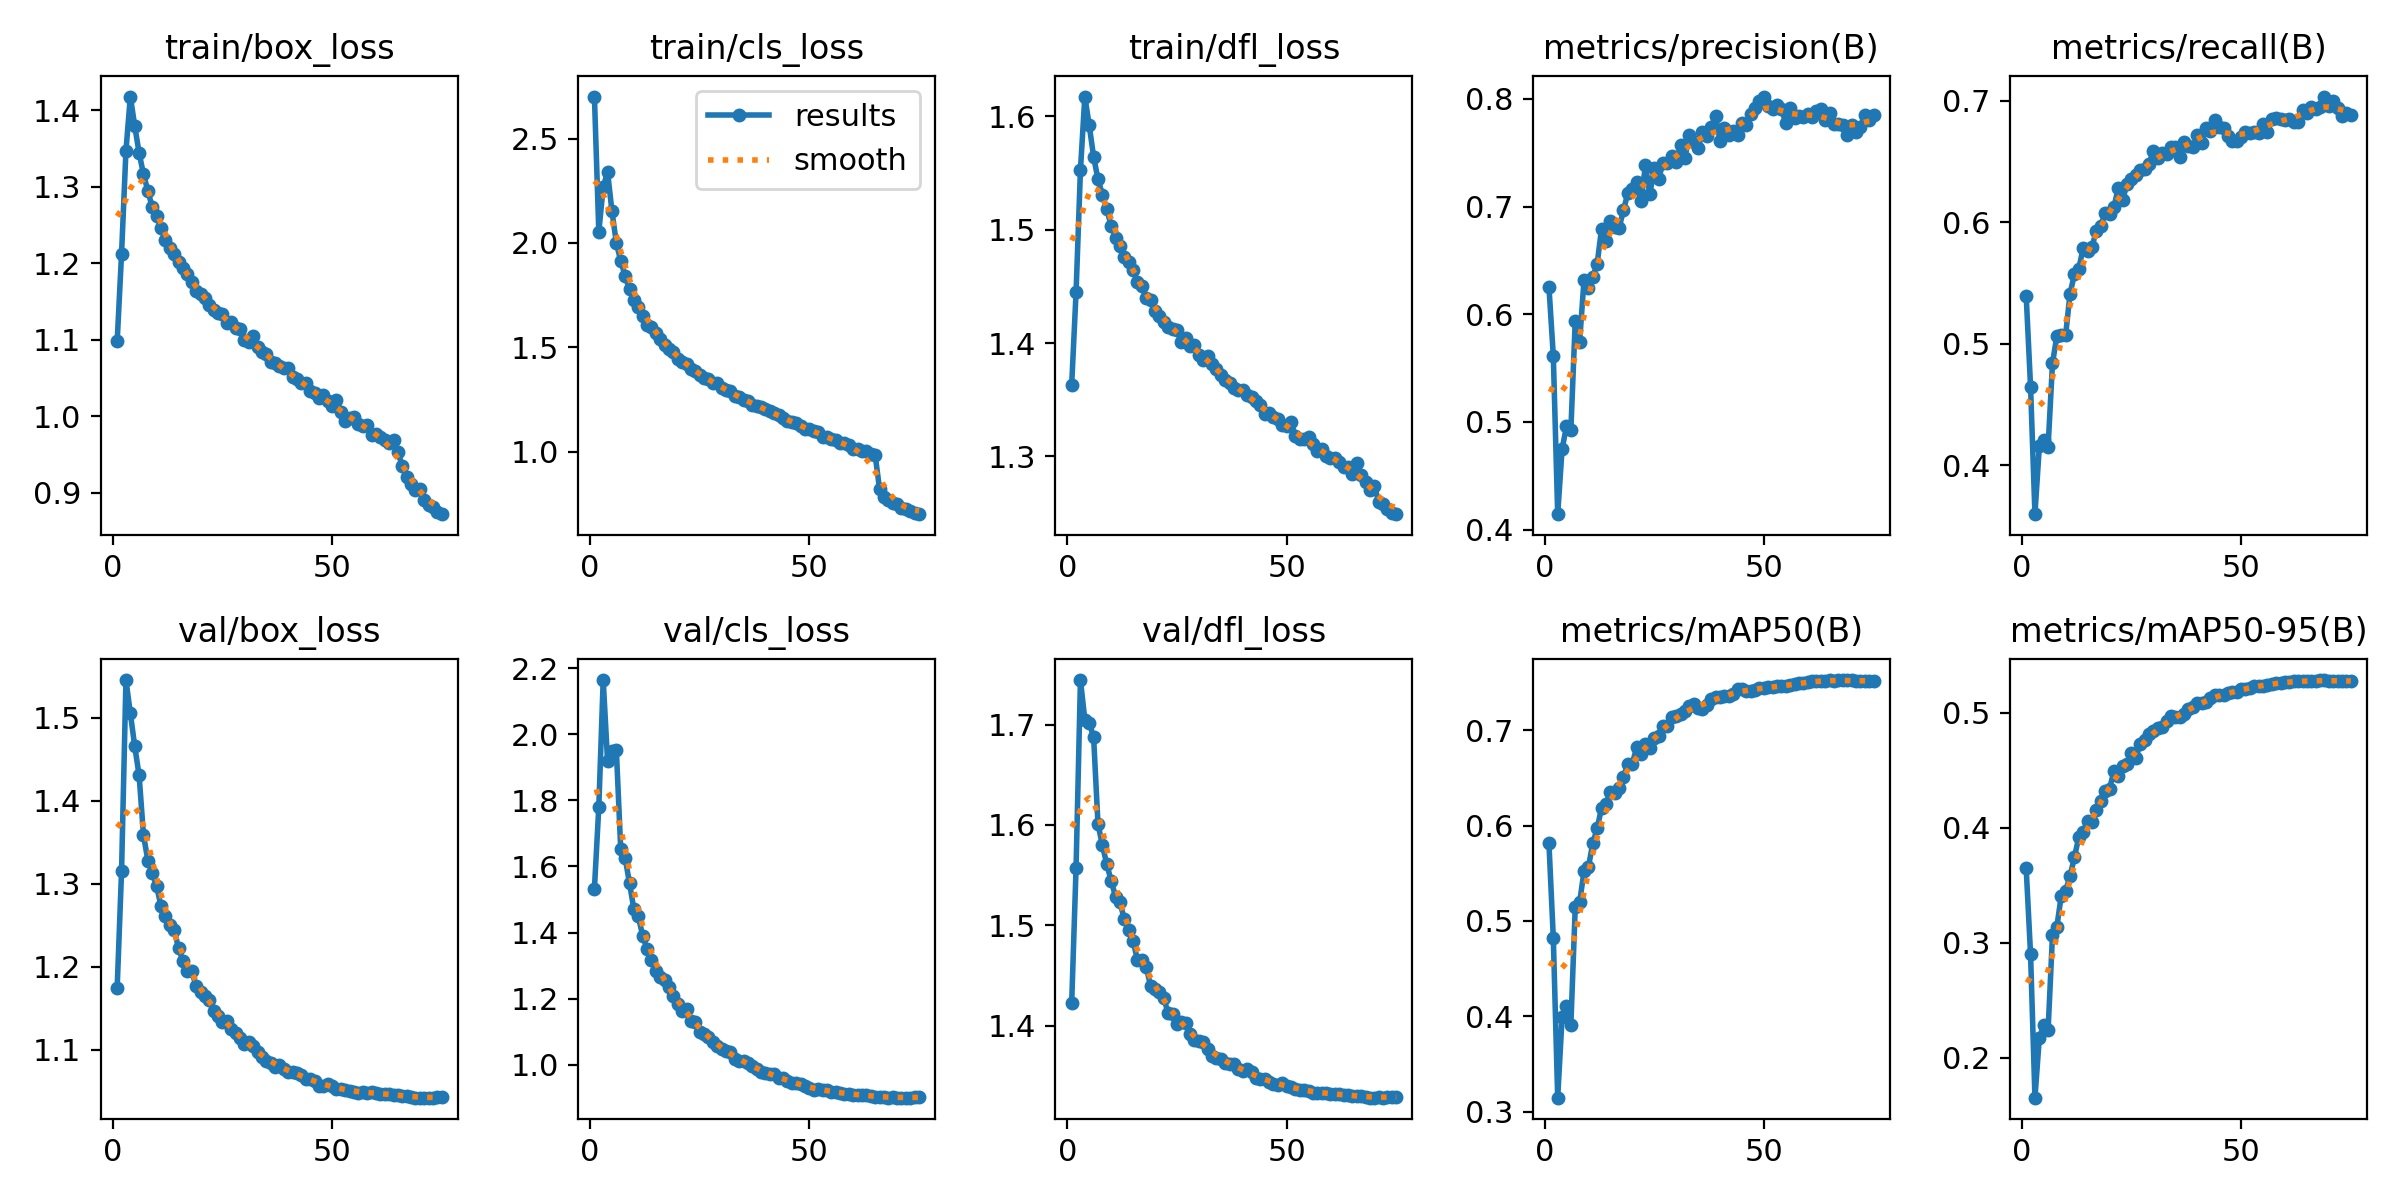

The data file committed next to this chart (first rows):
epoch, train/box_loss, train/cls_loss, train/dfl_loss, metrics/precision(B), metrics/recall(B), metrics/mAP50(B), metrics/mAP50-95(B), val/box_loss, val/cls_loss, val/dfl_loss, lr/pg0, lr/pg1, lr/pg2
1, 1.098, 2.701, 1.363, 0.6257, 0.5398, 0.5819, 0.3646, 1.175, 1.533, 1.422, 0.003329, 0.003329, 0.003329
2, 1.212, 2.053, 1.445, 0.5614, 0.4647, 0.4823, 0.2899, 1.315, 1.78, 1.557, 0.006575, 0.006575, 0.006575
3, 1.347, 2.268, 1.553, 0.4143, 0.3598, 0.3147, 0.1652, 1.546, 2.164, 1.744, 0.009732, 0.009732, 0.009732
4, 1.418, 2.339, 1.617, 0.4748, 0.4156, 0.3991, 0.2173, 1.506, 1.918, 1.705, 0.009604, 0.009604, 0.009604
5, 1.379, 2.151, 1.592, 0.4958, 0.4208, 0.4113, 0.228, 1.466, 1.95, 1.702, 0.009472, 0.009472, 0.009472
6, 1.344, 2, 1.564, 0.4921, 0.4153, 0.391, 0.2241, 1.431, 1.952, 1.688, 0.00934, 0.00934, 0.00934
7, 1.316, 1.914, 1.544, 0.594, 0.4841, 0.5145, 0.3068, 1.359, 1.651, 1.601, 0.009208, 0.009208, 0.009208
8, 1.294, 1.843, 1.531, 0.5744, 0.5065, 0.5197, 0.314, 1.328, 1.626, 1.58, 0.009076, 0.009076, 0.009076
9, 1.273, 1.777, 1.518, 0.6319, 0.5075, 0.5522, 0.3408, 1.313, 1.549, 1.561, 0.008944, 0.008944, 0.008944
10, 1.261, 1.728, 1.504, 0.6243, 0.5075, 0.5564, 0.3451, 1.297, 1.47, 1.544, 0.008812, 0.008812, 0.008812
11, 1.245, 1.692, 1.493, 0.6347, 0.5414, 0.5816, 0.3578, 1.273, 1.449, 1.529, 0.00868, 0.00868, 0.00868
12, 1.23, 1.652, 1.486, 0.647, 0.5573, 0.5971, 0.3743, 1.262, 1.391, 1.523, 0.008548, 0.008548, 0.008548
13, 1.219, 1.607, 1.476, 0.6795, 0.562, 0.6188, 0.3918, 1.251, 1.35, 1.506, 0.008416, 0.008416, 0.008416
14, 1.212, 1.596, 1.471, 0.6685, 0.579, 0.6225, 0.3965, 1.244, 1.316, 1.495, 0.008284, 0.008284, 0.008284
15, 1.201, 1.569, 1.464, 0.6863, 0.5762, 0.6354, 0.4055, 1.222, 1.284, 1.485, 0.008152, 0.008152, 0.008152
16, 1.193, 1.541, 1.454, 0.6815, 0.5799, 0.6342, 0.405, 1.207, 1.267, 1.465, 0.00802, 0.00802, 0.00802
17, 1.185, 1.511, 1.45, 0.6805, 0.5931, 0.6393, 0.4151, 1.196, 1.255, 1.465, 0.007888, 0.007888, 0.007888
18, 1.175, 1.494, 1.439, 0.6965, 0.5969, 0.6514, 0.4231, 1.195, 1.234, 1.459, 0.007756, 0.007756, 0.007756
19, 1.163, 1.476, 1.438, 0.713, 0.6081, 0.665, 0.4316, 1.177, 1.209, 1.439, 0.007624, 0.007624, 0.007624
20, 1.16, 1.444, 1.428, 0.7168, 0.6067, 0.6648, 0.4337, 1.169, 1.184, 1.436, 0.007492, 0.007492, 0.007492
21, 1.154, 1.428, 1.424, 0.7229, 0.6126, 0.6822, 0.4491, 1.164, 1.164, 1.434, 0.00736, 0.00736, 0.00736
22, 1.145, 1.418, 1.419, 0.7049, 0.6285, 0.6754, 0.4447, 1.16, 1.169, 1.427, 0.007228, 0.007228, 0.007228
23, 1.139, 1.398, 1.414, 0.7384, 0.6187, 0.6861, 0.4534, 1.147, 1.132, 1.413, 0.007096, 0.007096, 0.007096
24, 1.135, 1.384, 1.413, 0.7117, 0.6318, 0.6813, 0.4556, 1.141, 1.128, 1.412, 0.006964, 0.006964, 0.006964
25, 1.134, 1.368, 1.411, 0.7356, 0.6361, 0.6917, 0.4651, 1.133, 1.099, 1.402, 0.006832, 0.006832, 0.006832
26, 1.122, 1.354, 1.401, 0.7257, 0.6392, 0.6937, 0.4608, 1.135, 1.093, 1.403, 0.0067, 0.0067, 0.0067
27, 1.123, 1.349, 1.404, 0.7404, 0.6433, 0.7044, 0.4729, 1.125, 1.083, 1.402, 0.006568, 0.006568, 0.006568
28, 1.115, 1.328, 1.398, 0.7408, 0.6437, 0.7046, 0.4764, 1.12, 1.069, 1.392, 0.006436, 0.006436, 0.006436
29, 1.114, 1.327, 1.398, 0.7466, 0.6482, 0.7143, 0.4812, 1.115, 1.055, 1.386, 0.006304, 0.006304, 0.006304
30, 1.1, 1.307, 1.39, 0.7414, 0.6587, 0.7153, 0.4842, 1.107, 1.047, 1.384, 0.006172, 0.006172, 0.006172
31, 1.096, 1.298, 1.385, 0.7569, 0.6534, 0.7167, 0.4869, 1.109, 1.041, 1.384, 0.00604, 0.00604, 0.00604
32, 1.104, 1.291, 1.389, 0.7454, 0.6571, 0.7198, 0.4877, 1.105, 1.038, 1.377, 0.005908, 0.005908, 0.005908
33, 1.09, 1.268, 1.381, 0.7666, 0.6562, 0.7252, 0.4923, 1.097, 1.019, 1.37, 0.005776, 0.005776, 0.005776
34, 1.084, 1.261, 1.377, 0.7597, 0.6625, 0.7273, 0.4973, 1.092, 1.011, 1.368, 0.005644, 0.005644, 0.005644
35, 1.081, 1.249, 1.372, 0.7547, 0.6618, 0.7238, 0.4959, 1.087, 1.012, 1.367, 0.005512, 0.005512, 0.005512
36, 1.071, 1.242, 1.368, 0.769, 0.6541, 0.7228, 0.4963, 1.084, 1.005, 1.363, 0.00538, 0.00538, 0.00538
37, 1.069, 1.226, 1.365, 0.7653, 0.6661, 0.7261, 0.4987, 1.08, 0.9958, 1.362, 0.005248, 0.005248, 0.005248
38, 1.065, 1.218, 1.36, 0.7738, 0.6628, 0.7329, 0.5035, 1.081, 0.986, 1.362, 0.005116, 0.005116, 0.005116
39, 1.063, 1.214, 1.359, 0.7842, 0.6624, 0.7349, 0.5051, 1.077, 0.9777, 1.357, 0.004984, 0.004984, 0.004984
40, 1.062, 1.202, 1.359, 0.7607, 0.6717, 0.735, 0.5084, 1.073, 0.9753, 1.355, 0.004852, 0.004852, 0.004852
41, 1.051, 1.194, 1.354, 0.7734, 0.6654, 0.7363, 0.5081, 1.074, 0.9718, 1.357, 0.00472, 0.00472, 0.00472
42, 1.048, 1.185, 1.352, 0.7662, 0.6775, 0.7361, 0.5096, 1.072, 0.9724, 1.353, 0.004588, 0.004588, 0.004588
43, 1.044, 1.178, 1.349, 0.7698, 0.6756, 0.7382, 0.5126, 1.069, 0.9612, 1.348, 0.004456, 0.004456, 0.004456
44, 1.044, 1.16, 1.345, 0.7668, 0.6846, 0.7429, 0.5152, 1.064, 0.9587, 1.347, 0.004324, 0.004324, 0.004324
45, 1.032, 1.147, 1.338, 0.7777, 0.6782, 0.7436, 0.5155, 1.065, 0.9495, 1.347, 0.004192, 0.004192, 0.004192
46, 1.03, 1.145, 1.338, 0.7758, 0.6774, 0.7417, 0.5154, 1.063, 0.946, 1.344, 0.00406, 0.00406, 0.00406
47, 1.023, 1.138, 1.335, 0.786, 0.6709, 0.7416, 0.517, 1.056, 0.9435, 1.342, 0.003928, 0.003928, 0.003928
48, 1.027, 1.123, 1.333, 0.7915, 0.6668, 0.7421, 0.5179, 1.056, 0.9414, 1.341, 0.003796, 0.003796, 0.003796
49, 1.02, 1.111, 1.328, 0.7981, 0.6672, 0.7439, 0.5178, 1.059, 0.936, 1.343, 0.003664, 0.003664, 0.003664
50, 1.013, 1.108, 1.327, 0.8023, 0.6704, 0.7448, 0.5208, 1.056, 0.9284, 1.34, 0.003532, 0.003532, 0.003532
51, 1.021, 1.101, 1.33, 0.7935, 0.6748, 0.7459, 0.5206, 1.053, 0.9234, 1.339, 0.0034, 0.0034, 0.0034
52, 1.005, 1.093, 1.318, 0.7909, 0.6739, 0.7452, 0.5218, 1.053, 0.9262, 1.337, 0.003268, 0.003268, 0.003268
53, 0.9942, 1.069, 1.315, 0.7943, 0.6743, 0.7463, 0.5235, 1.052, 0.9251, 1.336, 0.003136, 0.003136, 0.003136
54, 0.9975, 1.07, 1.316, 0.7908, 0.6738, 0.7462, 0.5234, 1.05, 0.9235, 1.336, 0.003004, 0.003004, 0.003004
55, 0.9989, 1.059, 1.317, 0.7777, 0.6813, 0.7461, 0.5232, 1.05, 0.9187, 1.335, 0.002872, 0.002872, 0.002872
56, 0.9895, 1.055, 1.31, 0.792, 0.6742, 0.7476, 0.5237, 1.048, 0.9171, 1.333, 0.00274, 0.00274, 0.00274
57, 0.9872, 1.042, 1.304, 0.7821, 0.6849, 0.7485, 0.525, 1.049, 0.9145, 1.333, 0.002608, 0.002608, 0.002608
58, 0.9885, 1.04, 1.306, 0.7843, 0.6858, 0.7493, 0.5258, 1.048, 0.9122, 1.333, 0.002476, 0.002476, 0.002476
59, 0.9754, 1.033, 1.3, 0.7829, 0.685, 0.7495, 0.526, 1.049, 0.9107, 1.333, 0.002344, 0.002344, 0.002344
60, 0.977, 1.015, 1.299, 0.7856, 0.6842, 0.7508, 0.5266, 1.048, 0.9101, 1.332, 0.002212, 0.002212, 0.002212
... 15 more rows
